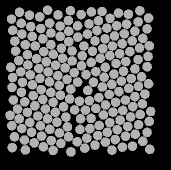

The table this chart was drawn from, first rows:
57.793, 134.99, 0
47.85, 83.98, 0
49.83, 141.3, 0
60.44, 144.9, 0
69.83, 148.3, 0
79.34, 152, 0
88.55, 155.8, 0
97.18, 160.8, 0
97.55, 44.88, 0
88.47, 39.5, 0
80.11, 45.05, 0
70.86, 52, 0
62.82, 57.8, 0
55.16, 64.97, 0
47.45, 73.6, 0
38.63, 79.59, 0
40.76, 90.92, 0
42.49, 101.4, 0
41.48, 111.4, 0
44.73, 120.8, 0
47.47, 131.4, 0
41.84, 147.5, 0
51.53, 151.2, 0
61.61, 155.1, 0
71.31, 159.6, 0
80.95, 162.4, 0
90.88, 170.8, 0
90.44, 29.59, 0
78, 33.86, 0
69.69, 42.1, 0
60.74, 47.54, 0
52.29, 55.39, 0
45.25, 63.79, 0
35.58, 70.08, 0
30.76, 86.2, 0
32.58, 96.54, 0
32.08, 106.5, 0
33.39, 119, 0
37.66, 128, 0
39.24, 137.9, 0
34.48, 155.8, 0
44.47, 159, 0
54.19, 161.9, 0
63.39, 165.9, 0
73.12, 169.4, 0
67.55, 29.11, 0
59.72, 35.89, 0
50.6, 45.56, 0
41.93, 53.1, 0
34.81, 60.11, 0
30.01, 134.3, 0
31.83, 144.7, 0
32.3, 166.6, 0
45.34, 168.9, 0
49.48, 34.31, 0
41.21, 42.29, 0
32.64, 49.39, 0
39.55, 31.34, 0
31.51, 38.09, 0
140.1, 139.2, 0
151.2, 97.55, 0
... 147 more rows
